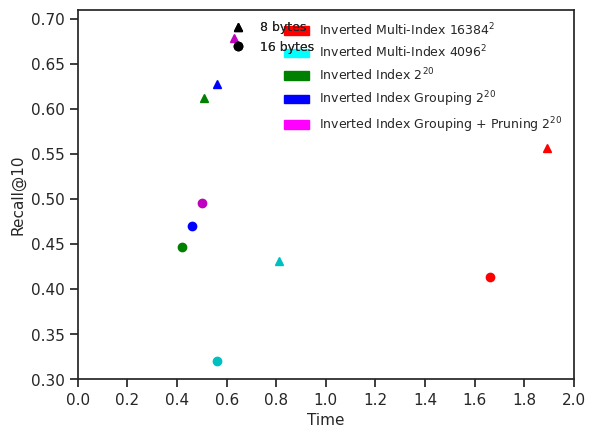

Write the Python code that produced this figure.

import matplotlib.patches as mpatches
from matplotlib.backends.backend_pdf import PdfPages
import matplotlib.pyplot as plt
import numpy
import seaborn as sns
sns.set(style='ticks', palette='Set2')
sns.despine()

SIFT_16_IMI_16384_recall = [0.329, 0.348, 0.353]
SIFT_16_IMI_16384_time = [2.56, 5.31, 8.46]

SIFT_16_IMI_4096_recall = [0.270, 0.307, 0.316]
SIFT_16_IMI_4096_time = [0.73, 1.27, 1.85]

SIFT_16_IVF_recall = [0.292, 0.331, 0.341]
SIFT_16_IVF_time = [0.53, 1.04, 1.47]

SIFT_16_IVF_Grouping_recall = [0.305, 0.349, 0.361]
SIFT_16_IVF_Grouping_time = [0.61, 1.14, 1.62]

SIFT_16_IVF_Pruning_recall = [0.330, 0.361, 0.369]
SIFT_16_IVF_Pruning_time = [0.69, 1.31, 2.03]

SIFT_8_IMI_16384_recall = [0.174, 0.177, 0.178]
SIFT_8_IMI_16384_time = [2.16, 3.95, 6.16]

SIFT_8_IMI_4096_recall = [0.145, 0.153, 0.155]
SIFT_8_IMI_4096_time = [0.56, 0.89, 1.25]

SIFT_8_IVF_recall = [0.146, 0.158, 0.161]
SIFT_8_IVF_time = [0.47, 0.83, 1.25]

SIFT_8_IVF_Grouping_recall = [0.167, 0.184, 0.188]
SIFT_8_IVF_Grouping_time = [0.52, 0.99, 1.42]

SIFT_8_IVF_Pruning_recall = [0.176, 0.187, 0.189]
SIFT_8_IVF_Pruning_time = [0.60, 1.15, 1.76]

dataset = "DEEP10"
l = 1
if dataset == "SIFT":
    # lineIMI_16384, = plt.plot(SIFT_16_IMI_16384_time[:l], SIFT_16_IMI_16384_recall[:l], 'r^', label = 'Inverted Multi-Index 16384$^2$')
    # lineIMI_4096, = plt.plot(SIFT_16_IMI_4096_time[:l], SIFT_16_IMI_4096_recall[:l], 'c^', label = 'Inverted Multi-Index 4096$^2$')
    # lineIVF, = plt.plot(SIFT_16_IVF_time[:l], SIFT_16_IVF_recall[:l], 'g^', label = 'Inverted Index 2$^{20}$')
    # lineGrouping, = plt.plot(SIFT_16_IVF_Grouping_time[:l], SIFT_16_IVF_Grouping_recall[:l], 'b^', label = 'Inverted Index\nGrouping 2$^{20}$')
    # linePruning, = plt.plot(SIFT_16_IVF_Pruning_time[:l], SIFT_16_IVF_Pruning_recall[:l], 'k^', label = 'Inverted Index\nGrouping + Pruning 2$^{20}$')
    #
    # lineIMI_16384, = plt.plot(SIFT_8_IMI_16384_time[:l], SIFT_8_IMI_16384_recall[:l], 'ro')
    # lineIMI_4096, = plt.plot(SIFT_8_IMI_4096_time[:l], SIFT_8_IMI_4096_recall[:l], 'co')
    # lineIVF, = plt.plot(SIFT_8_IVF_time[:l], SIFT_8_IVF_recall[:l], 'go')
    # lineGrouping, = plt.plot(SIFT_8_IVF_Grouping_time[:l], SIFT_8_IVF_Grouping_recall[:l], 'bo')
    # linePruning, = plt.plot(SIFT_8_IVF_Pruning_time[:l], SIFT_8_IVF_Pruning_recall[:l], 'ko')

    lineIMI_16384, = plt.plot(SIFT_8_IMI_16384_time[:l]+SIFT_16_IMI_16384_time[:l],
                              SIFT_8_IMI_16384_recall[:l]+SIFT_16_IMI_16384_recall[:l],
                              'r')#, label = 'Inverted Multi-Index 16384$^2$')

    lineIMI_4096, = plt.plot(SIFT_8_IMI_4096_time[:l]+SIFT_16_IMI_4096_time[:l],
                             SIFT_8_IMI_4096_recall[:l]+SIFT_16_IMI_4096_recall[:l],
                             'c')#, label = 'Inverted Multi-Index 4096$^2$')

    lineIVF, = plt.plot(SIFT_8_IVF_time[:l]+SIFT_16_IVF_time[:l],
                        SIFT_8_IVF_recall[:l]+SIFT_16_IVF_recall[:l],
                        'g')#, label = 'Inverted Index 2$^{20}$')

    lineGrouping, = plt.plot(SIFT_8_IVF_Grouping_time[:l]+SIFT_16_IVF_Grouping_time[:l],
                             SIFT_8_IVF_Grouping_recall[:l]+SIFT_16_IVF_Grouping_recall[:l],
                             'b')#, label = 'Inverted Index\nGrouping 2$^{20}$')

    linePruning, = plt.plot(SIFT_8_IVF_Pruning_time[:l]+SIFT_16_IVF_Pruning_time[:l],
                            SIFT_8_IVF_Pruning_recall[:l]+SIFT_16_IVF_Pruning_recall[:l],
                            'k')#, label = 'Inverted Index\nGrouping + Pruning 2$^{20}$')
    plt.xticks(numpy.arange(0., 7., 0.25))
    plt.yticks(numpy.arange(0., 0.51, 0.05))

    plt.axis([0, 2.6, 0.12, 0.351])
    plt.xlabel('Time', fontsize=11)
    plt.ylabel('Recall@1', fontsize=11)
    #plt.legend(fontsize=9, loc=1)

    pp = PdfPages('R@1_SIFT.pdf')
    pp.savefig()
    pp.close()



DEEP_16_IMI_16384_recall1 = [0.320, 0.359]
DEEP_16_IMI_16384_time = [1.89, 2.93]

DEEP_16_IMI_4096_recall1 = [0.245, 0.292]
DEEP_16_IMI_4096_time = [0.81, 1.23]

DEEP_16_IVF_recall1 = [0.349, 0.388]
DEEP_16_IVF_time = [0.51, 0.95]

DEEP_16_IVF_Grouping_recall1 = [0.369, 0.411]
DEEP_16_IVF_Grouping_time = [0.56, 1.04]

DEEP_16_IVF_Pruning_recall1 = [0.389, 0.421]
DEEP_16_IVF_Pruning_time = [0.63, 1.12]

DEEP_8_IMI_16384_recall1 = [0.196, 0.210]
DEEP_8_IMI_16384_time = [1.66, 2.39]

DEEP_8_IMI_4096_recall1 = [0.161, 0.179]
DEEP_8_IMI_4096_time = [0.56, 0.82]

DEEP_8_IVF_recall1 = [0.214, 0.228]
DEEP_8_IVF_time = [0.42, 0.78]

DEEP_8_IVF_Grouping_recall1 = [0.226, 0.241]
DEEP_8_IVF_Grouping_time = [0.46, 0.87]

DEEP_8_IVF_Pruning_recall1 = [0.234, 0.245]
DEEP_8_IVF_Pruning_time = [0.50, 1.01]


if dataset == "DEEP":
    lineIMI_16384, = plt.plot(DEEP_16_IMI_16384_time, DEEP_16_IMI_16384_recall1, 'r^', label = 'Inverted Multi-Index 16384$^2$')
    lineIMI_4096, = plt.plot(DEEP_16_IMI_4096_time, DEEP_16_IMI_4096_recall1, 'c^', label = 'Inverted Multi-Index 4096$^2$')
    lineIVF, = plt.plot(DEEP_16_IVF_time, DEEP_16_IVF_recall1, 'g^', label = 'Inverted Index 2$^{20}$')
    lineGrouping, = plt.plot(DEEP_16_IVF_Grouping_time, DEEP_16_IVF_Grouping_recall1, 'b^', label = 'Inverted Index\nGrouping 2$^{20}$')
    linePruning, = plt.plot(DEEP_16_IVF_Pruning_time, DEEP_16_IVF_Pruning_recall1, 'k^', label = 'Inverted Index\nGrouping + Pruning 2$^{20}$')

    lineIMI_16384, = plt.plot(DEEP_8_IMI_16384_time, DEEP_8_IMI_16384_recall1, 'ro')
    lineIMI_4096, = plt.plot(DEEP_8_IMI_4096_time, DEEP_8_IMI_4096_recall1, 'co')
    lineIVF, = plt.plot(DEEP_8_IVF_time, DEEP_8_IVF_recall1, 'go')
    lineGrouping, = plt.plot(DEEP_8_IVF_Grouping_time, DEEP_8_IVF_Grouping_recall1, 'bo')
    linePruning, = plt.plot(DEEP_8_IVF_Pruning_time, DEEP_8_IVF_Pruning_recall1, 'ko')
    plt.xticks(numpy.arange(0., 7., 0.2))
    plt.yticks(numpy.arange(0., 0.51, 0.05))

    plt.axis([0, 2, 0.12, 0.46])
    plt.xlabel('Time', fontsize=11)
    plt.ylabel('Recall@1', fontsize=11)
    plt.legend(fontsize=11, loc=1)

    pp = PdfPages('R@1_DEEP.pdf')
    pp.savefig()
    pp.close()

if dataset == "DEEP10":
    DEEP_16_IMI_16384_recall10 = [0.557, 0.671]
    DEEP_16_IMI_4096_recall10 = [0.431, 0.542]
    DEEP_16_IVF_recall10 = [0.612, 0.719]
    DEEP_16_IVF_Grouping_recall10 = [0.627, 0.736]
    DEEP_16_IVF_Pruning_recall10 = [0.679, 0.68]
    DEEP_8_IMI_16384_recall10 = [0.413, 0.457]
    DEEP_8_IMI_4096_recall10 = [0.320, 0.382]
    DEEP_8_IVF_recall10 = [0.447, 0.492]
    DEEP_8_IVF_Grouping_recall10 = [0.470, 0.519]
    DEEP_8_IVF_Pruning_recall10 = [0.496, 0.531]

    sns.set_style("ticks")
    lineIMI_16384_16, = plt.plot(DEEP_16_IMI_16384_time[:l], DEEP_16_IMI_16384_recall10[:l], 'r^', label = 'Inverted Multi-Index 16384$^2$')
    lineIMI_4096_16, = plt.plot(DEEP_16_IMI_4096_time[:l], DEEP_16_IMI_4096_recall10[:l], 'c^', label = 'Inverted Multi-Index 4096$^2$')
    lineIVF_16, = plt.plot(DEEP_16_IVF_time[:l], DEEP_16_IVF_recall10[:l], 'g^', label = 'Inverted Index 2$^{20}$')
    lineGrouping_16, = plt.plot(DEEP_16_IVF_Grouping_time[:l], DEEP_16_IVF_Grouping_recall10[:l], 'b^', label = 'Inverted Index Grouping 2$^{20}$')
    linePruning_16, = plt.plot(DEEP_16_IVF_Pruning_time[:l], DEEP_16_IVF_Pruning_recall10[:l], 'm^', label = 'Inverted Index Grouping + Pruning 2$^{20}$')

    lineIMI_16384_8, = plt.plot(DEEP_8_IMI_16384_time[:l], DEEP_8_IMI_16384_recall10[:l], 'ro', label = '')
    lineIMI_4096_8, = plt.plot(DEEP_8_IMI_4096_time[:l], DEEP_8_IMI_4096_recall10[:l], 'co',  label = '')
    lineIVF_8, = plt.plot(DEEP_8_IVF_time[:l], DEEP_8_IVF_recall10[:l], 'go', label = '')
    lineGrouping_8, = plt.plot(DEEP_8_IVF_Grouping_time[:l], DEEP_8_IVF_Grouping_recall10[:l], 'bo', label = '')
    linePruning_8, = plt.plot(DEEP_8_IVF_Pruning_time[:l], DEEP_8_IVF_Pruning_recall10[:l], 'mo', label = '')

    plt.xticks(numpy.arange(0., 7., 0.2))
    plt.yticks(numpy.arange(0., 1, 0.05))

    plt.axis([0, 2, 0.30, 0.71])
    plt.xlabel('Time', fontsize=11)
    plt.ylabel('Recall@10', fontsize=11)

    red_patch = mpatches.Patch(color='red', label='Inverted Multi-Index 16384$^2$')
    cyan_patch = mpatches.Patch(color='cyan', label='Inverted Multi-Index 4096$^2$')
    green_patch = mpatches.Patch(color='green', label='Inverted Index 2$^{20}$')
    blue_patch = mpatches.Patch(color='blue', label='Inverted Index Grouping 2$^{20}$')
    magenta_patch = mpatches.Patch(color='magenta', label='Inverted Index Grouping + Pruning 2$^{20}$')
    leg = plt.legend(frameon = False, fontsize=9, handles=[red_patch, cyan_patch, green_patch, blue_patch, magenta_patch], loc='best')

    PQ8, = plt.plot([], [], 'k^', label = '8 bytes')
    PQ16, = plt.plot([], [], 'ko',  label = '16 bytes')
    leg1 = plt.legend(frameon = False, fontsize=9, handles=[PQ8, PQ16], bbox_to_anchor=[0.5, 1], loc=1)

    # redLine = plt.plot([100], [100], 'r', label = 'Inverted Multi-Index 16384$^2$')
    # ceulLine, = plt.plot(DEEP_16_IMI_4096_time[:l], DEEP_16_IMI_4096_recall10[:l], 'c^', label = 'Inverted Multi-Index 4096$^2$')
    # greenLine, = plt.plot(DEEP_16_IVF_time[:l], DEEP_16_IVF_recall10[:l], 'g^', label = 'Inverted Index 2$^{20}$')
    # lineGrouping_16, = plt.plot(DEEP_16_IVF_Grouping_time[:l], DEEP_16_IVF_Grouping_recall10[:l], 'b^', label = 'Inverted Index\nGrouping 2$^{20}$')
    # linePruning_16, = plt.plot(DEEP_16_IVF_Pruning_time[:l], DEEP_16_IVF_Pruning_recall10[:l], 'k^', label = 'Inverted Index\nGrouping + Pruning 2$^{20}$')
    #leg1 = plt.legend((lineIMI_16384_8, lineIMI_4096_8, lineIVF_8, lineGrouping_8, linePruning_8), ['','','','',''], ncol=1, numpoints=1,
    #                   title='', handletextpad=-0.4,
    #                   bbox_to_anchor=[0.47, 1.], fontsize=9)
    # leg2 = plt.legend((lineIMI_4096_16, lineIMI_4096_8), ['', ''], ncol=1, numpoints=1,
    #                   title='Inverted Multi-Index 4096$^2$', handletextpad=-0.4,
    #                   bbox_to_anchor=[0.87, 1.], fontsize=12)
    # leg3 = plt.legend((lineIVF_16, lineIVF_8), ['', ''], ncol=1, numpoints=1,
    #                   title='Inverted Index 2$^{20}$', handletextpad=-0.4,
    #                   bbox_to_anchor=[0.99, 1.], fontsize=12)
    plt.gca().add_artist(leg)
    plt.gca().add_artist(leg1)
    # plt.gca().add_artist(leg3)

    pp = PdfPages('R@10_DEEP.pdf')
    pp.savefig(bbox_inches='tight')
    pp.close()